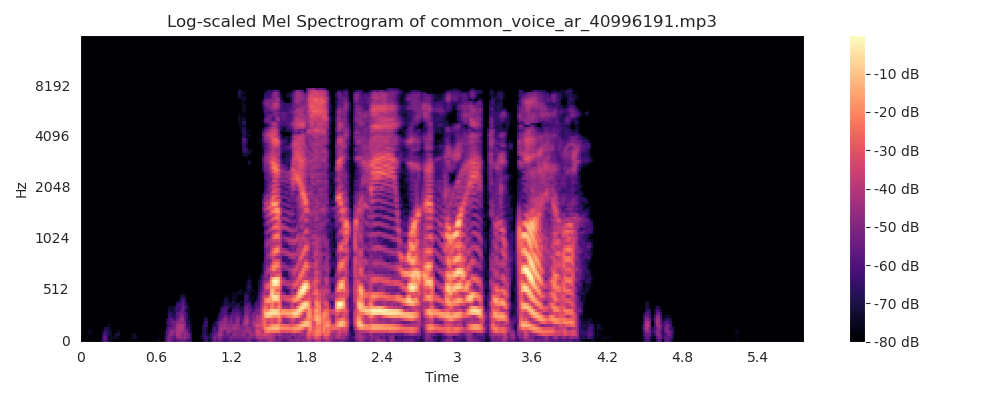

Data behind this chart, as committed beside it:
0, 1, 2, 3, 4, 5, 6, 7, 8, 9, 10, 11, 12
-619.3, 0.0, 0.0, 0.0, 0.0, 0.0, 0.0, 0.0, 0.0, 0.0, 0.0, 0.0, 0.0
-619.3, 0.0, 0.0, 0.0, 0.0, 0.0, 0.0, 0.0, 0.0, 0.0, 0.0, 0.0, 0.0
-619.3, 0.0, 0.0, 0.0, 0.0, 0.0, 0.0, 0.0, 0.0, 0.0, 0.0, 0.0, 0.0
-619.3, 0.0, 0.0, 0.0, 0.0, 0.0, 0.0, 0.0, 0.0, 0.0, 0.0, 0.0, 0.0
-618.2, 1.543, 1.528, 1.503, 1.467, 1.423, 1.369, 1.307, 1.236, 1.158, 1.073, 0.9824, 0.8862
-618.4, 1.376, 1.365, 1.347, 1.322, 1.29, 1.251, 1.206, 1.154, 1.097, 1.035, 0.9681, 0.8967
-619.3, 0.0, 0.0, 0.0, 0.0, 0.0, 0.0, 0.0, 0.0, 0.0, 0.0, 0.0, 0.0
-619.3, 0.0, 0.0, 0.0, 0.0, 0.0, 0.0, 0.0, 0.0, 0.0, 0.0, 0.0, 0.0
-619.3, 0.0, 0.0, 0.0, 0.0, 0.0, 0.0, 0.0, 0.0, 0.0, 0.0, 0.0, 0.0
-619.3, 0.0, 0.0, 0.0, 0.0, 0.0, 0.0, 0.0, 0.0, 0.0, 0.0, 0.0, 0.0
-619, 0.4451, 0.4445, 0.4435, 0.4422, 0.4405, 0.4384, 0.4359, 0.4331, 0.4298, 0.4263, 0.4223, 0.418
-614.2, 7.265, 7.234, 7.182, 7.109, 7.017, 6.905, 6.775, 6.627, 6.462, 6.282, 6.086, 5.877
-611.6, 10.94, 10.88, 10.78, 10.63, 10.45, 10.23, 9.979, 9.69, 9.369, 9.018, 8.641, 8.239
-612.6, 9.455, 9.392, 9.286, 9.14, 8.955, 8.731, 8.472, 8.18, 7.857, 7.507, 7.131, 6.734
-615.6, 5.228, 5.171, 5.078, 4.949, 4.786, 4.591, 4.366, 4.113, 3.836, 3.538, 3.222, 2.891
-617.2, 3.052, 3.033, 3.002, 2.958, 2.903, 2.836, 2.757, 2.669, 2.57, 2.463, 2.347, 2.223
-618.6, 1.017, 1.015, 1.012, 1.008, 1.002, 0.9953, 0.9874, 0.9784, 0.9681, 0.9568, 0.9443, 0.9307
-618.2, 1.632, 1.626, 1.616, 1.602, 1.585, 1.563, 1.537, 1.508, 1.475, 1.439, 1.399, 1.355
-617.7, 2.262, 2.25, 2.229, 2.201, 2.165, 2.121, 2.069, 2.011, 1.945, 1.872, 1.794, 1.709
-617.7, 2.321, 2.306, 2.281, 2.247, 2.203, 2.149, 2.087, 2.016, 1.937, 1.85, 1.755, 1.654
-619.3, 0.0, 0.0, 0.0, 0.0, 0.0, 0.0, 0.0, 0.0, 0.0, 0.0, 0.0, 0.0
-619.3, 0.0, 0.0, 0.0, 0.0, 0.0, 0.0, 0.0, 0.0, 0.0, 0.0, 0.0, 0.0
-619.3, 0.0, 0.0, 0.0, 0.0, 0.0, 0.0, 0.0, 0.0, 0.0, 0.0, 0.0, 0.0
-619.3, 0.0, 0.0, 0.0, 0.0, 0.0, 0.0, 0.0, 0.0, 0.0, 0.0, 0.0, 0.0
-619.3, 0.0, 0.0, 0.0, 0.0, 0.0, 0.0, 0.0, 0.0, 0.0, 0.0, 0.0, 0.0
-619.2, 0.2118, 0.211, 0.2098, 0.208, 0.2058, 0.2031, 0.1999, 0.1962, 0.1921, 0.1875, 0.1825, 0.1771
-618.1, 1.697, 1.69, 1.679, 1.664, 1.644, 1.621, 1.593, 1.561, 1.525, 1.485, 1.441, 1.394
-618, 1.924, 1.917, 1.906, 1.891, 1.872, 1.849, 1.821, 1.79, 1.754, 1.715, 1.672, 1.626
-618.6, 1.088, 1.087, 1.085, 1.082, 1.077, 1.072, 1.067, 1.06, 1.052, 1.044, 1.034, 1.024
-619.3, 0.0, 0.0, 0.0, 0.0, 0.0, 0.0, 0.0, 0.0, 0.0, 0.0, 0.0, 0.0
-619.3, 0.0, 0.0, 0.0, 0.0, 0.0, 0.0, 0.0, 0.0, 0.0, 0.0, 0.0, 0.0
-619.3, 0.0, 0.0, 0.0, 0.0, 0.0, 0.0, 0.0, 0.0, 0.0, 0.0, 0.0, 0.0
-619.3, 0.0, 0.0, 0.0, 0.0, 0.0, 0.0, 0.0, 0.0, 0.0, 0.0, 0.0, 0.0
-619.3, 0.0, 0.0, 0.0, 0.0, 0.0, 0.0, 0.0, 0.0, 0.0, 0.0, 0.0, 0.0
-619.3, 0.0, 0.0, 0.0, 0.0, 0.0, 0.0, 0.0, 0.0, 0.0, 0.0, 0.0, 0.0
-619.3, 0.0, 0.0, 0.0, 0.0, 0.0, 0.0, 0.0, 0.0, 0.0, 0.0, 0.0, 0.0
-619.3, 0.0, 0.0, 0.0, 0.0, 0.0, 0.0, 0.0, 0.0, 0.0, 0.0, 0.0, 0.0
-619.3, 0.0, 0.0, 0.0, 0.0, 0.0, 0.0, 0.0, 0.0, 0.0, 0.0, 0.0, 0.0
-618.7, 0.9161, 0.9105, 0.9011, 0.888, 0.8713, 0.8512, 0.8277, 0.8011, 0.7714, 0.739, 0.7039, 0.6666
-618.6, 1.054, 1.051, 1.047, 1.042, 1.035, 1.026, 1.016, 1.004, 0.9914, 0.9772, 0.9617, 0.9449
-619.1, 0.288, 0.288, 0.2878, 0.2877, 0.2875, 0.2873, 0.287, 0.2867, 0.2863, 0.2859, 0.2854, 0.2849
-619.3, 0.0, 0.0, 0.0, 0.0, 0.0, 0.0, 0.0, 0.0, 0.0, 0.0, 0.0, 0.0
-616.5, 4.065, 4.048, 4.02, 3.98, 3.93, 3.869, 3.798, 3.717, 3.627, 3.528, 3.42, 3.305
-606.7, 17.85, 17.57, 17.09, 16.45, 15.65, 14.71, 13.66, 12.51, 11.3, 10.05, 8.788, 7.535
-598.7, 28.98, 28.16, 26.82, 25.02, 22.84, 20.35, 17.67, 14.89, 12.11, 9.422, 6.919, 4.672
-596.4, 32.19, 31.25, 29.73, 27.68, 25.2, 22.38, 19.33, 16.16, 12.99, 9.931, 7.07, 4.492
-598, 29.86, 29.01, 27.64, 25.79, 23.54, 20.98, 18.19, 15.28, 12.35, 9.493, 6.787, 4.306
-597.2, 31, 29.96, 28.27, 26.02, 23.31, 20.25, 16.98, 13.63, 10.33, 7.191, 4.324, 1.806
-588.2, 43.38, 41.58, 38.7, 34.9, 30.39, 25.42, 20.24, 15.11, 10.26, 5.906, 2.19, -0.7866
-585, 47.87, 45.76, 42.39, 37.97, 32.74, 27.02, 21.1, 15.31, 9.916, 5.143, 1.16, -1.938
-580.9, 53.35, 50.41, 45.76, 39.73, 32.76, 25.32, 17.91, 10.95, 4.835, -0.1763, -3.931, -6.401
-579.6, 55.06, 51.68, 46.36, 39.51, 31.65, 23.38, 15.26, 7.843, 1.536, -3.364, -6.719, -8.545
-586.8, 45.23, 42.72, 38.75, 33.63, 27.73, 21.49, 15.32, 9.611, 4.686, 0.7679, -2.031, -3.706
-599, 28.41, 27.32, 25.57, 23.27, 20.56, 17.6, 14.53, 11.53, 8.74, 6.273, 4.217, 2.621
-604.9, 20.19, 19.71, 18.93, 17.88, 16.61, 15.16, 13.59, 11.96, 10.32, 8.726, 7.225, 5.854
-613.1, 8.838, 8.725, 8.54, 8.286, 7.969, 7.595, 7.171, 6.706, 6.209, 5.689, 5.155, 4.616
-619.3, 0.0, 0.0, 0.0, 0.0, 0.0, 0.0, 0.0, 0.0, 0.0, 0.0, 0.0, 0.0
-619.3, 0.0, 0.0, 0.0, 0.0, 0.0, 0.0, 0.0, 0.0, 0.0, 0.0, 0.0, 0.0
-619.3, 0.0, 0.0, 0.0, 0.0, 0.0, 0.0, 0.0, 0.0, 0.0, 0.0, 0.0, 0.0
-619.3, 0.0, 0.0, 0.0, 0.0, 0.0, 0.0, 0.0, 0.0, 0.0, 0.0, 0.0, 0.0
... 301 more rows
